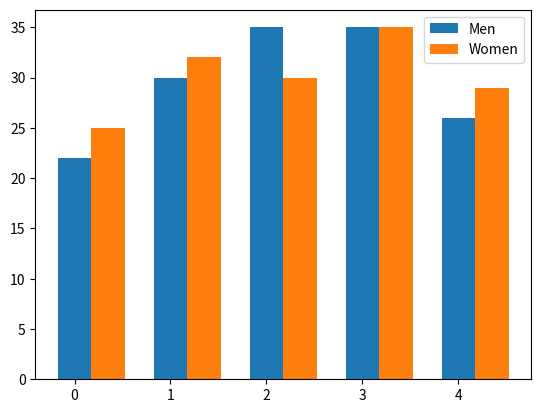

Source code (Python):
import matplotlib.pyplot as plt
import numpy as np

men = (22,30,35,35,26)
women = (25,32,30,35,29)

x = np.arange(len(men))
width = 0.35

plt.bar(x, men, width, label='Men')
plt.bar(x+width, women, width, label='Women')

plt.legend()
plt.show()
